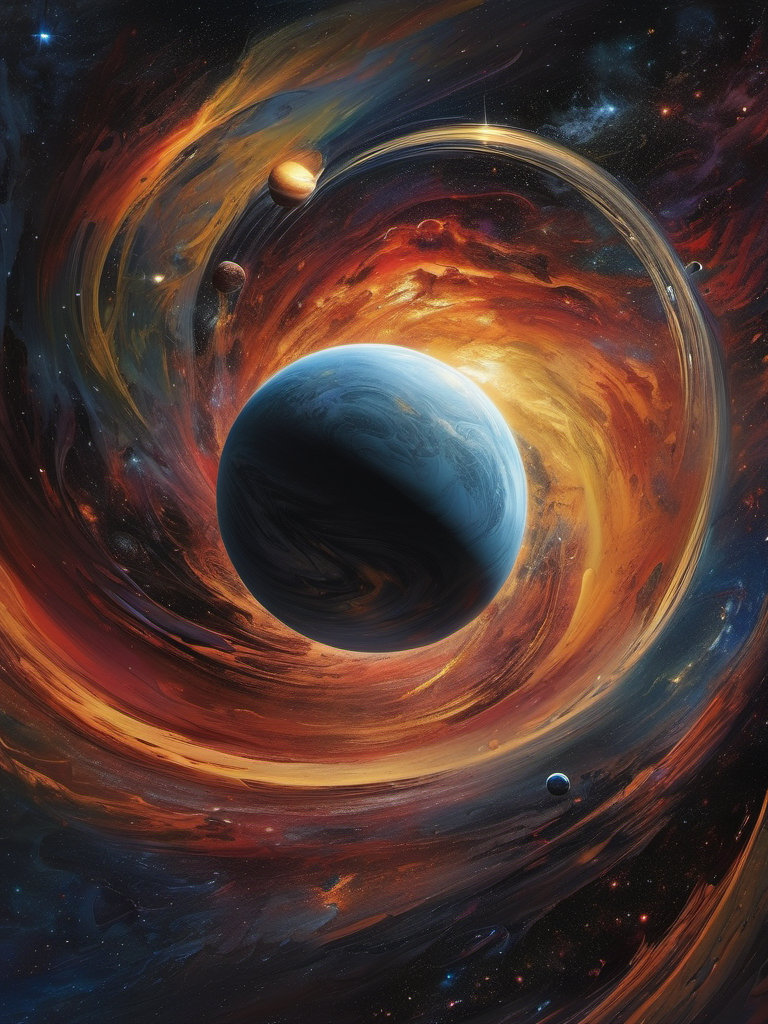
Generation parameters embedded in this image by AUTOMATIC1111 Stable Diffusion web UI or a fork of it (Forge, ...) (PNG 'parameters' text chunk):
A beatufiul planet in a galaxy of swirling colors, poignant loneliness, stunning realism, cosmic chaos, emotional depth, 12K, hyperrealism, unforgettable, dark, introspective, in the style of mike deodato, realistic detail, realistic hyper-detailed rendering, realistic painted still lifes, insanely intricate
Negative prompt: blurry, plastic, grainy, duplicate, [deformed | disfigured], poorly drawn, [bad : wrong] anatomy, [extra | missing | floating | disconnected] limb, (mutated hands and fingers), text, name, signature, watermark, worst quality, jpeg artifacts, (boring composition, uninteresting:1.1)
Steps: 30, Sampler: DPM++ 2M Karras, CFG scale: 7, Seed: 1502469451, Size: 768x1024, Model hash: 31e35c80fc, Model: sd_xl_base_1.0, Version: v1.6.0-2-g4afaaf8a